The GitHub repository ApurvArc/Textile-Defect-Detection contains a labelled image folder "FabricDefectDataset" with 9 categories: broken stitch, defect free, hole, horizontal defect, lines, needle mark, pinched fabric, stain, vertical defect. Examples follow, each with its label.

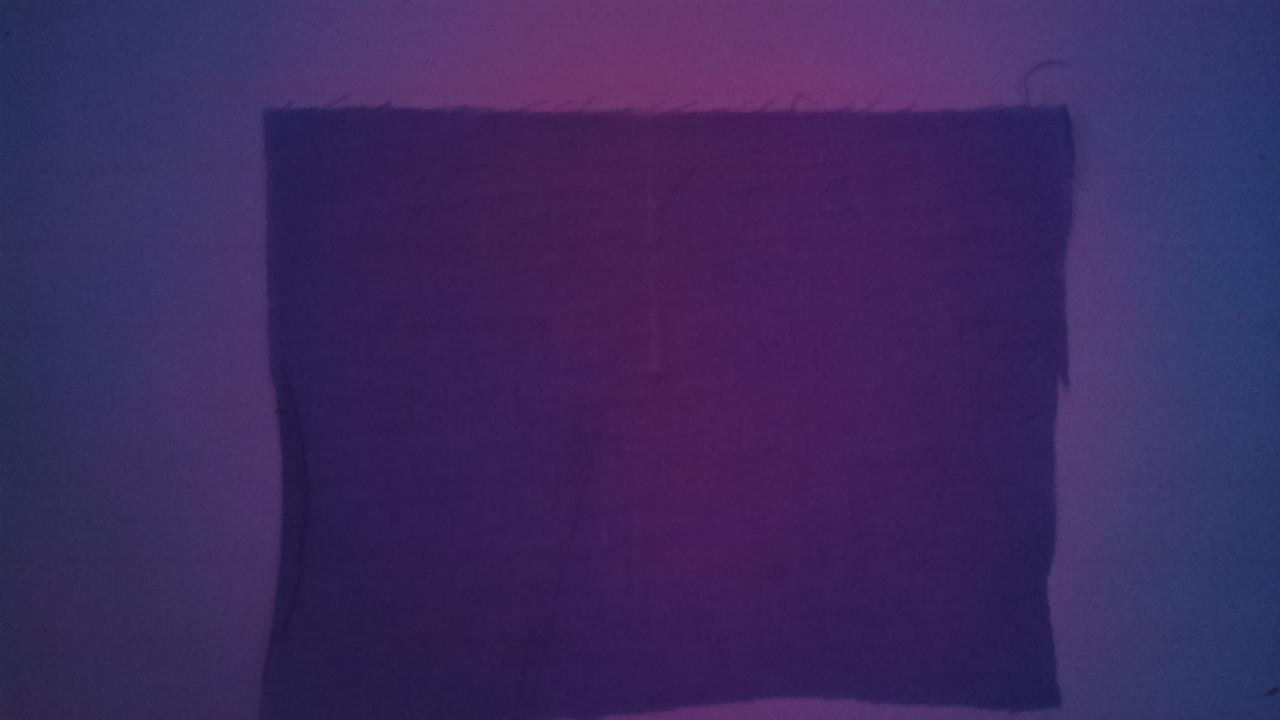
Label: lines

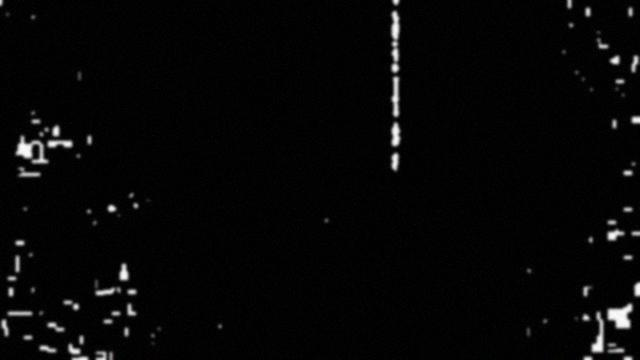
Label: vertical defect

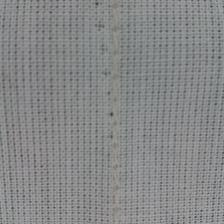
Label: needle mark

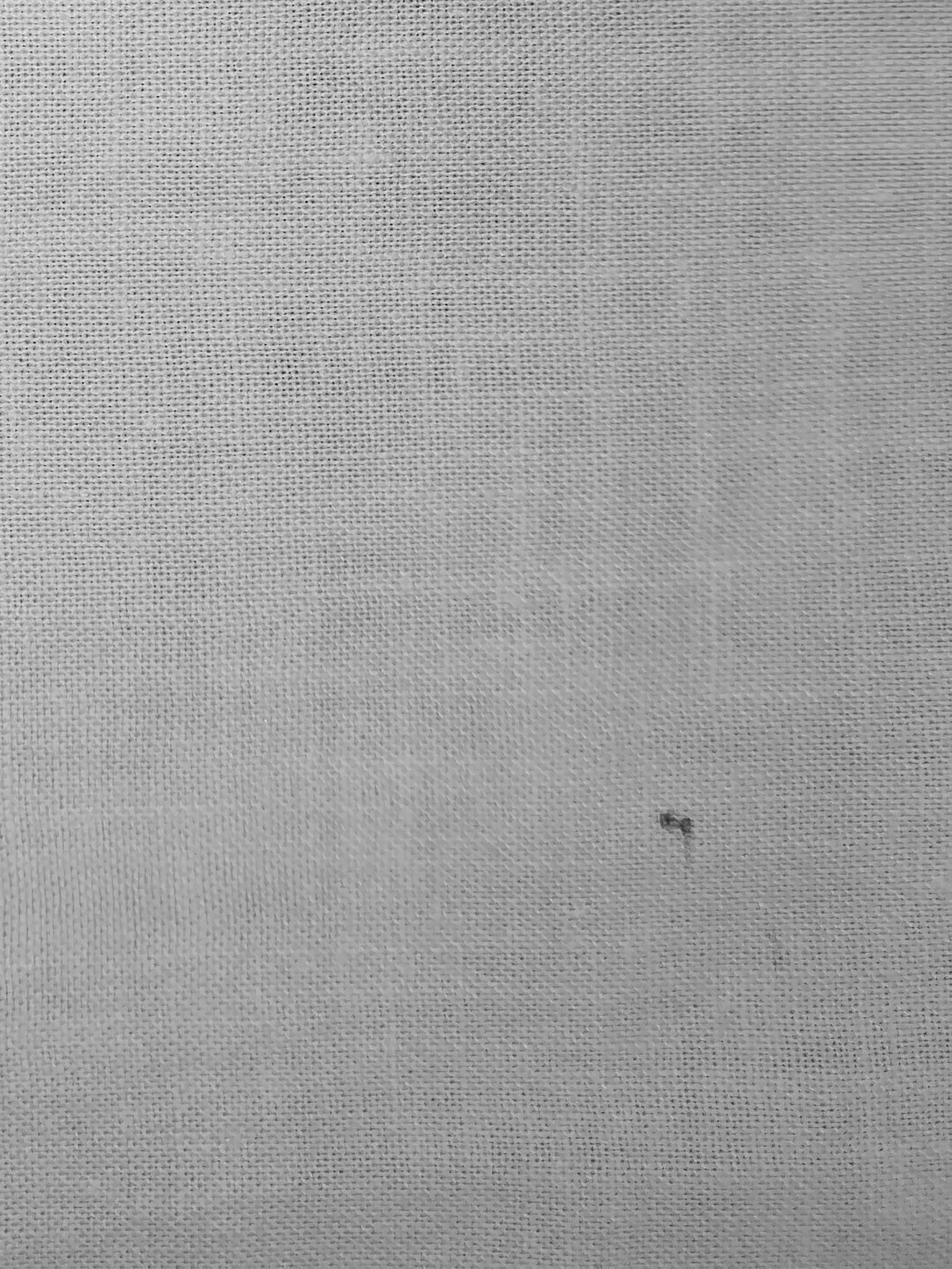
Label: stain

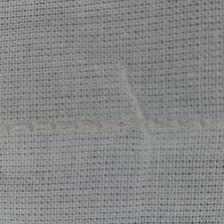
Label: pinched fabric

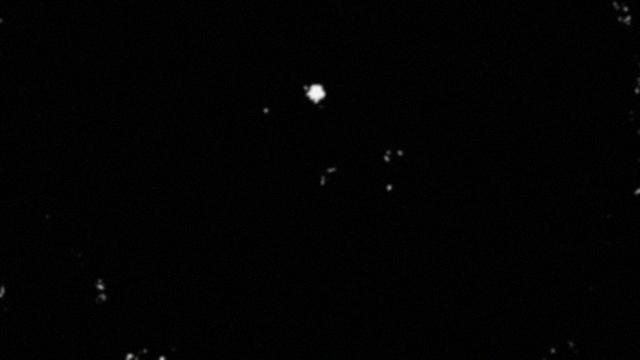
Label: hole
